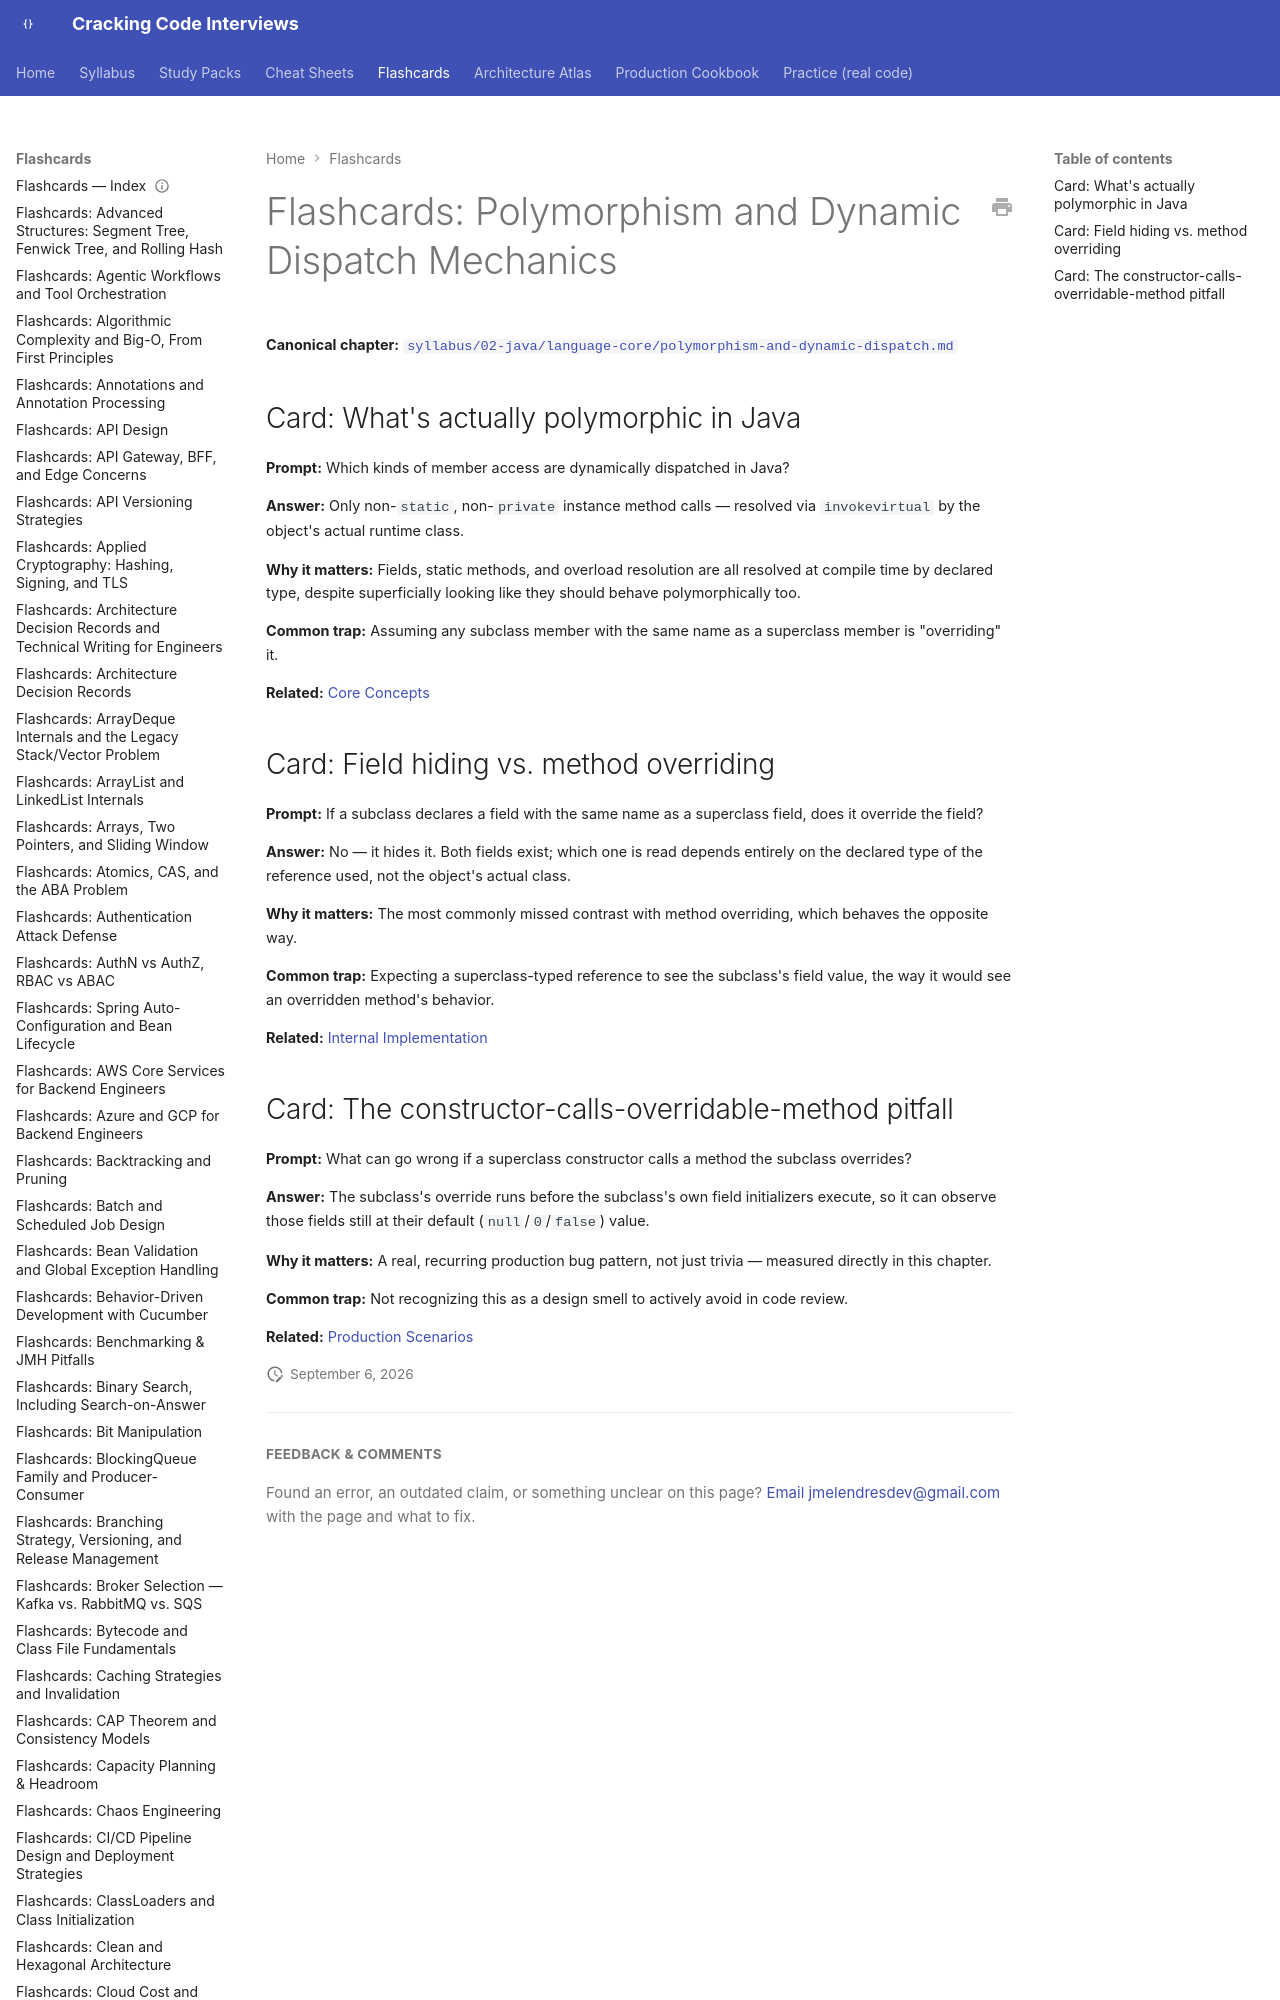

repository: JuanMelendres/cracking-code-interviews · page: flashcards/polymorphism-and-dynamic-dispatch/index.html · generator: mkdocs

---
title: "Flashcards: Polymorphism and Dynamic Dispatch Mechanics"
slug: polymorphism-and-dynamic-dispatch
document_type: flashcard-deck
domain: java-core
topic_id: T-102
canonical: ../syllabus/02-java/language-core/polymorphism-and-dynamic-dispatch.md
last_updated: 2026-09-02
---
